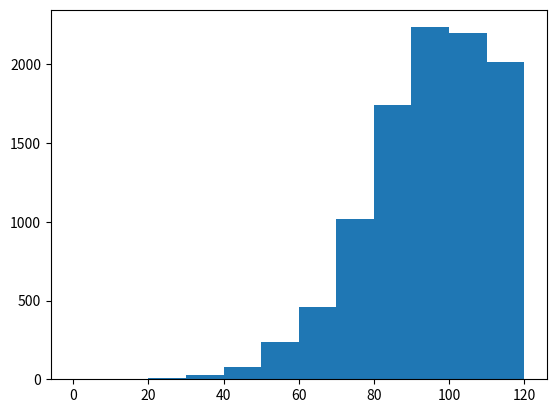

Write the Python code that produced this figure. (Note: this script raises an exception after producing the figure.)
import matplotlib.pyplot as plt
import numpy as np
from matplotlib.backends.backend_pdf import PdfPages

"""
fig, ax = plt.subplots(1, 1)

c = 1.78661669304
mean, var, skew, kurt = weibull_min.stats(c, moments='mvsk')

x = np.linspace(weibull_min.ppf(0.00, c),
                weibull_min.ppf(0.99, c), 100)

rv = weibull_min(c)
#ax.plot(x, rv.pdf(x), 'k-', lw=2, label='frozen pdf')

vals = weibull_min.ppf([0.000, 0.5, 0.999], c)
np.allclose([0.000, 0.5, 0.999], weibull_min.cdf(vals, c))

r = weibull_min.rvs(c, size=1000) * 50

ax.hist(r, normed=True, alpha=0.2)
ax.legend(loc='best', frameon=False)
plt.show()
"""


s = np.random.poisson(3, 10000) * 10
s = s + 1
m = max(s)
s = [m - entry for entry in s]

plt.figure()
plt.clf()
binwidth = 10
count, bins, ignored = plt.hist(s, bins=range(min(s), max(s) + binwidth, binwidth), normed=True)
plt.xlabel('Job length', fontsize=13)
plt.ylabel('Probability', fontsize=13)
pp = PdfPages('long_data.pdf')
pp.savefig(plt.gcf())
plt.show()
pp.close()
